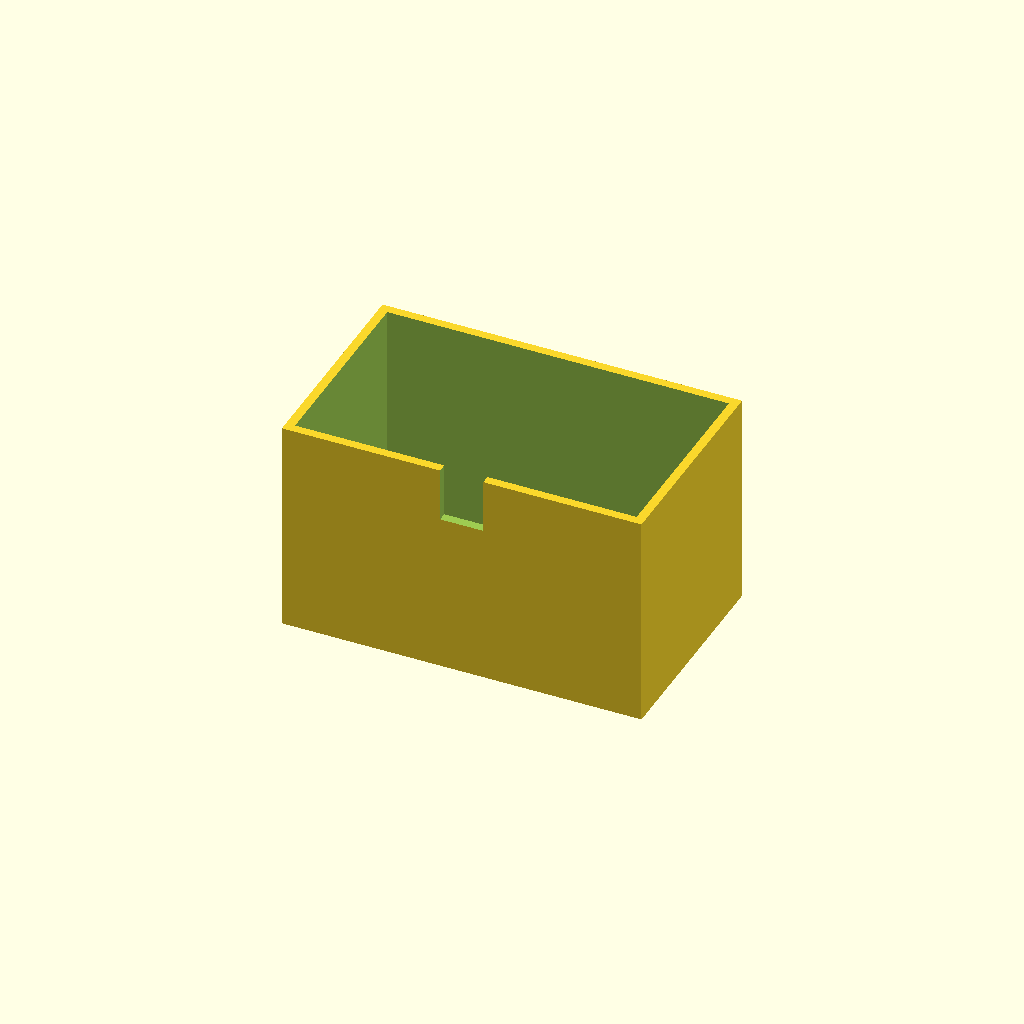
Cell 1: rendered with the file's own defaults.
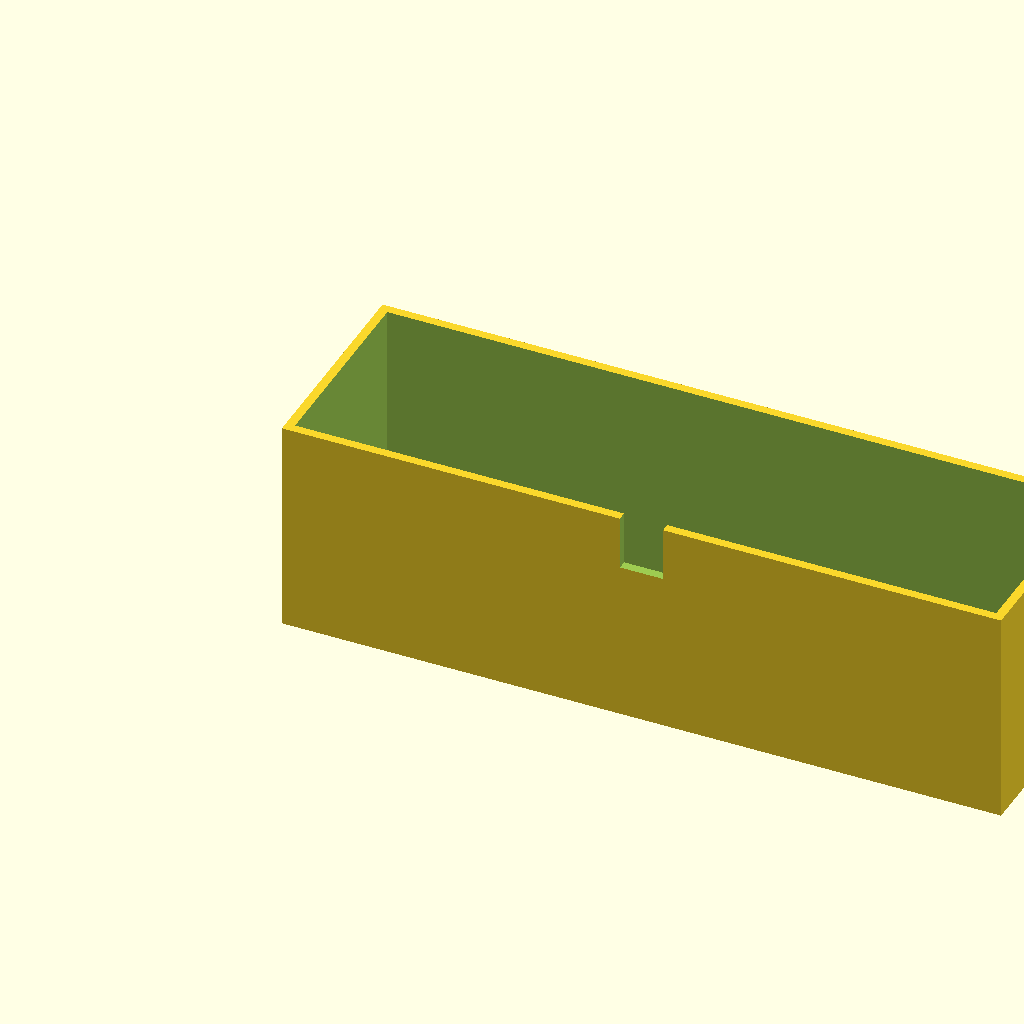
Cell 2: the same model with box_l = 200.
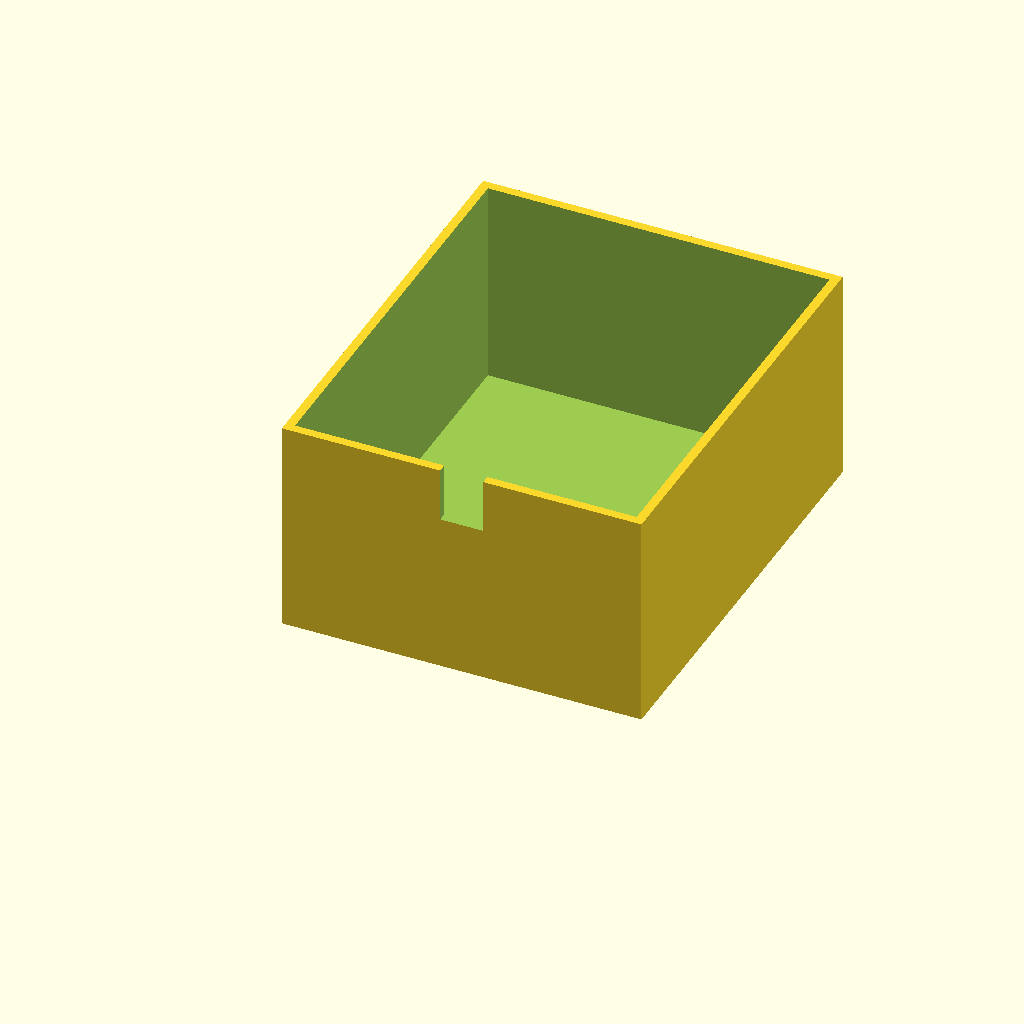
Cell 3: the same model with box_w = 120.
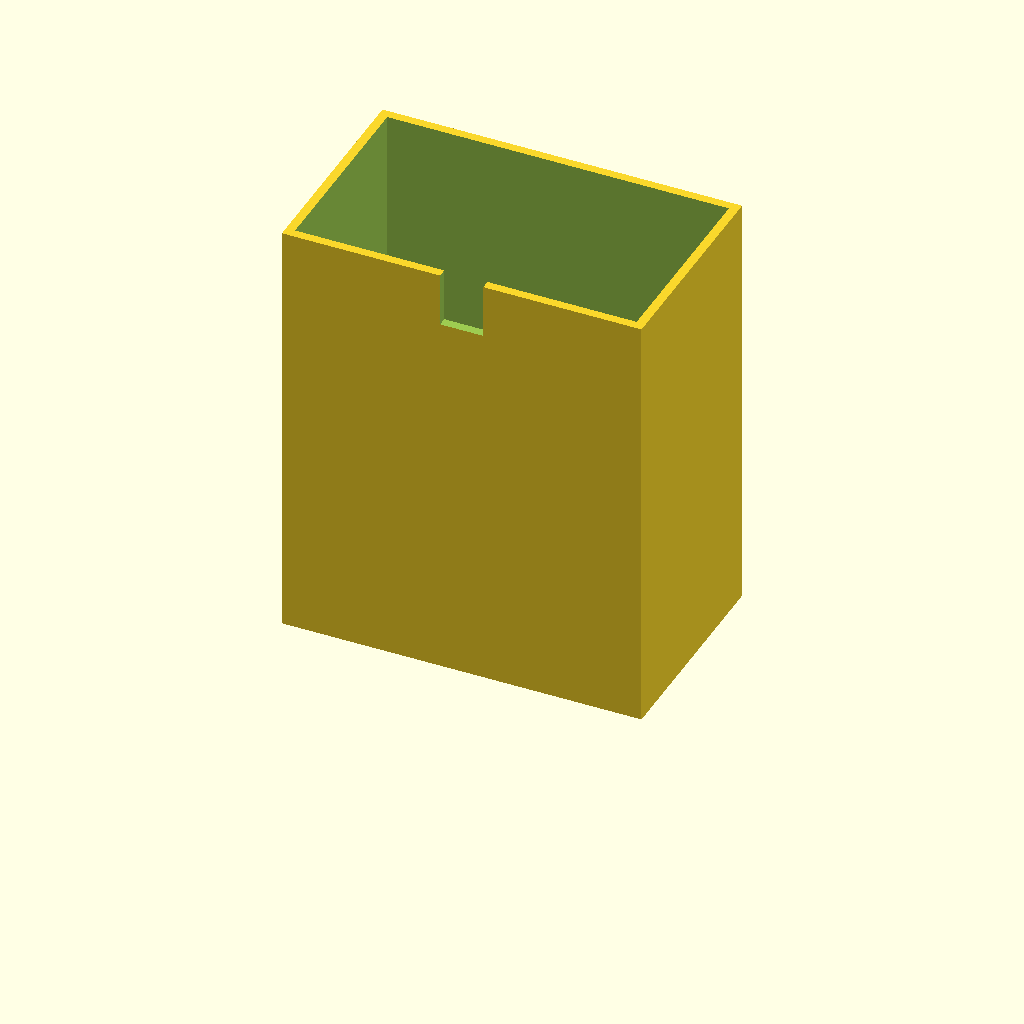
Cell 4: the same model with box_h = 120.
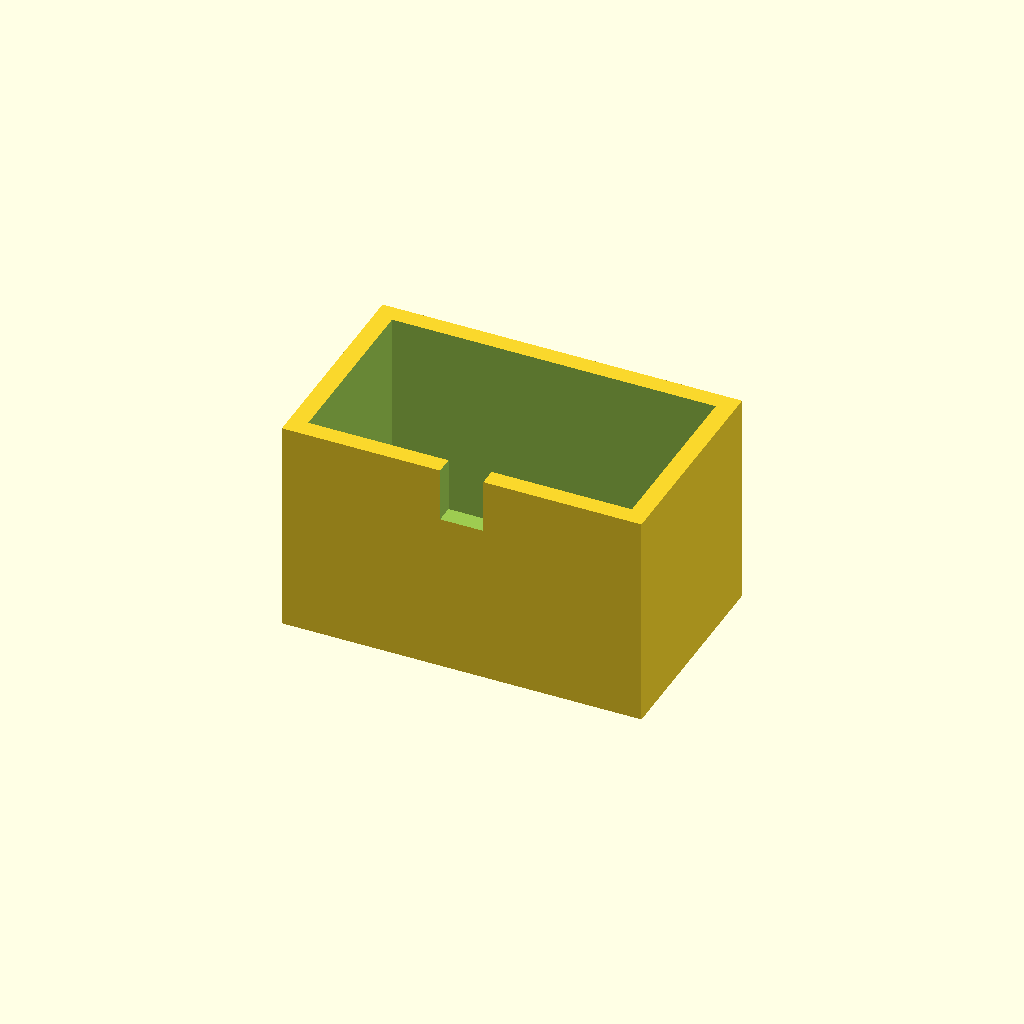
Cell 5 — wall_t set to 5, the other parameters unchanged.
One fixed orthographic camera (rotation 55°, 0°, 25°; colour scheme Cornfield) for every cell.
The OpenSCAD source (optional_data/data/solid3/enclosurebox/part_0188.scad):
$fn = 32;

// ----------------------------------------------------------------------
// Enclosure box: notch enclosure
// ----------------------------------------------------------------------

// --- parameters (mm) ---
box_l = 100;              // outer length, X
box_w = 60;               // outer width, Y
box_h = 60;               // outer height
wall_t = 2.5;             // wall thickness
notch_w = 12;             // cable notch width
notch_h = 15;             // cable notch height

inner_h = box_h - wall_t;  // cavity depth
boss_h = inner_h - 2;  // corner boss height

difference() {
  union() {
    difference() {
      cube([box_l, box_w, box_h]);
      translate([wall_t, wall_t, wall_t])
        cube([box_l - 2 * wall_t, box_w - 2 * wall_t, box_h]);
    }
  }
  translate([box_l / 2 - notch_w / 2, -1, box_h - notch_h])
    cube([notch_w, wall_t + 2, notch_h + 1]);
}
Customizer parameters (derived from the source; name, type, default, range or options):
box_l: number, default 100
box_w: number, default 60
box_h: number, default 60
wall_t: number, default 2.5
notch_w: number, default 12
notch_h: number, default 15
